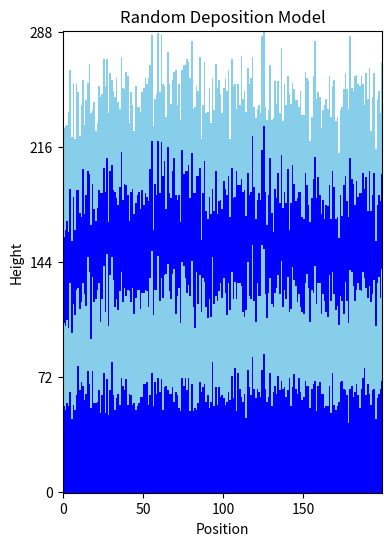

Python code for this plot:
import numpy as np
import matplotlib.pyplot as plt
from matplotlib.colors import ListedColormap


time = 50000
L = 200

# Create an array of 200 zeros for height tracking
surface = np.zeros(L)
# Create a 3D array to track particle colors (0: no particle, 1: blue, 2: light blue)
particle_colors = np.zeros((1, L), dtype=int)


# Function to add a particle and track its color
def add_particle(position, color_value):
    global particle_colors
    height = int(surface[position])

    # Expand particle_colors array if needed
    if height >= particle_colors.shape[0]:
        additional_height = particle_colors.shape[0]  # Double the size
        zeros_to_append = np.zeros((additional_height, L), dtype=int)
        particle_colors = np.vstack((particle_colors, zeros_to_append))

    # Add the particle with its color
    particle_colors[height, position] = color_value
    surface[position] += 1


# Deposit particles with alternating colors
for i in range(time):
    # Choose a random integer between 0 and 199
    random_position = np.random.randint(0, L)

    # Determine color based on deposition time
    if (i // (time / 4)) % 2 == 0:
        color = 1  # Blue
    else:
        color = 2  # Light blue

    # Add the particle
    add_particle(random_position, color)

# Create a visualization
max_height = int(np.max(surface))

# Create a custom colormap: 0=white, 1=blue, 2=light blue
colors = ["white", "blue", "skyblue"]
cmap = ListedColormap(colors)

# Plot the pixel-based surface
plt.figure(figsize=(10, 6))

# Trim the particle_colors array to only include the heights we need
particle_colors_trimmed = particle_colors[:max_height, :]

# Then flip it so that height 0 is at the bottom
# particle_colors_reversed = np.flip(particle_colors_trimmed, axis=0)

plt.imshow(particle_colors_trimmed, cmap=cmap, interpolation="none", origin="lower")
plt.xlabel("Position")
plt.ylabel("Height")

# Set y-ticks to show actual heights (no need for custom calculation now)
num_ticks = 5  # Adjust this for more or fewer ticks
plt.yticks(np.linspace(0, max_height - 1, num_ticks).astype(int))

plt.title("Random Deposition Model")
plt.show()
